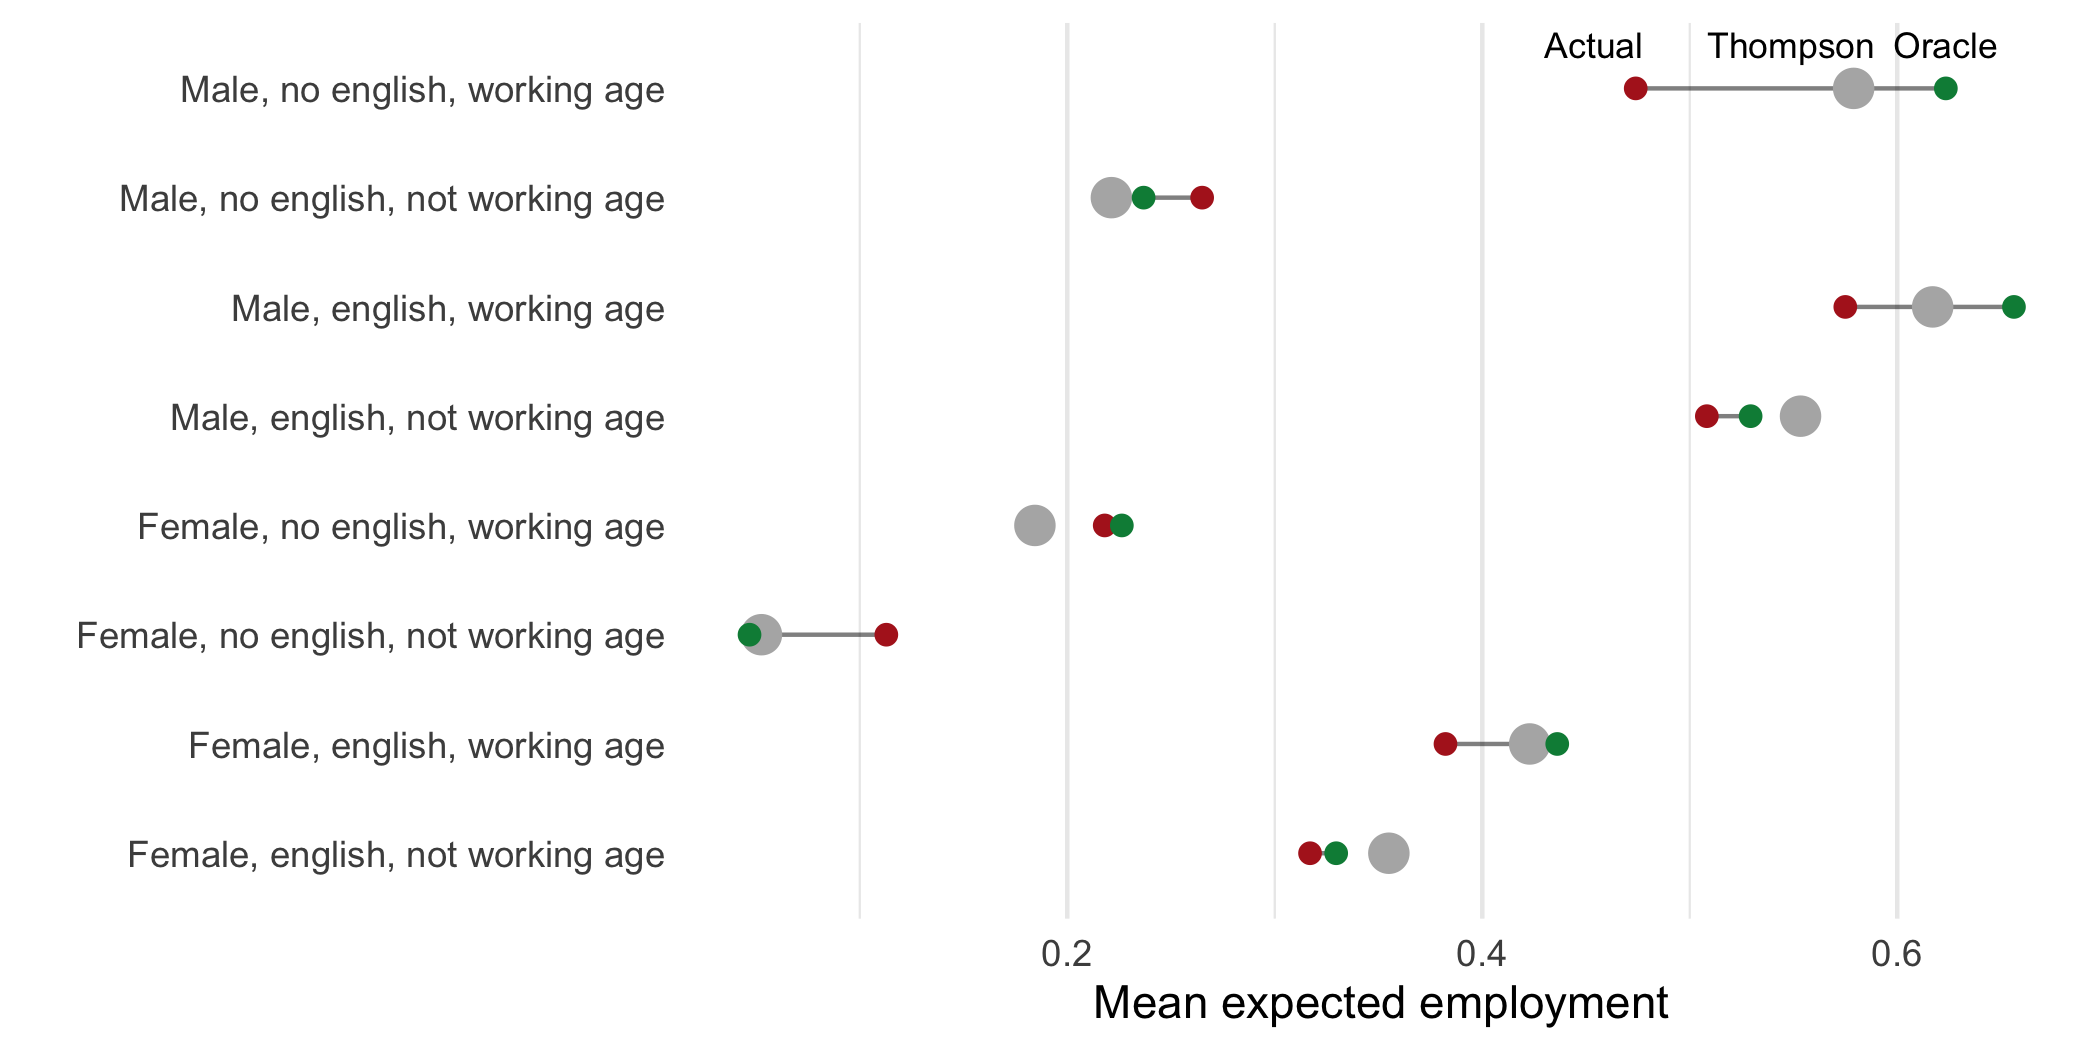

Data behind this chart, as committed beside it:
U, n_total, Mean_theta, Mean_simulated_theta, Mean_optimal_theta, type_name
1, 6048, 0.1128, 0.05259, 0.04685, Female, no english, not working age
2, 6272, 0.265, 0.2213, 0.2368, Male, no english, not working age
3, 2816, 0.317, 0.355, 0.3296, Female, english, not working age
4, 5632, 0.5082, 0.5534, 0.5293, Male, english, not working age
5, 12128, 0.218, 0.1844, 0.2263, Female, no english, working age
6, 19264, 0.474, 0.579, 0.6234, Male, no english, working age
7, 5344, 0.3823, 0.4228, 0.4361, Female, english, working age
8, 19424, 0.575, 0.6171, 0.6562, Male, english, working age
